Run: headless pygame with SDL's dummy video driver; simulated clock (each Clock.tick advances the game by its frame time, no real sleeping); random seed 0; keys injected as events and as key.get_pressed() state; no mouse input.
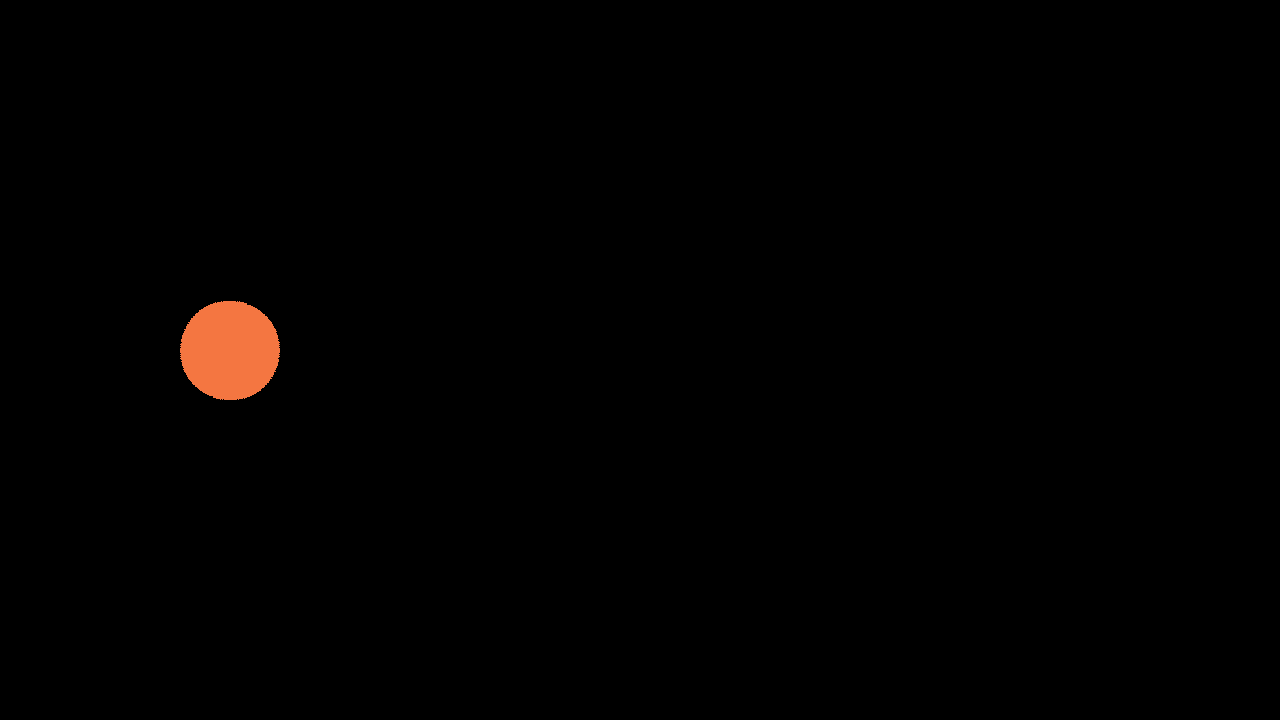
Frame 1 of 4 · flips 1–60 · no input
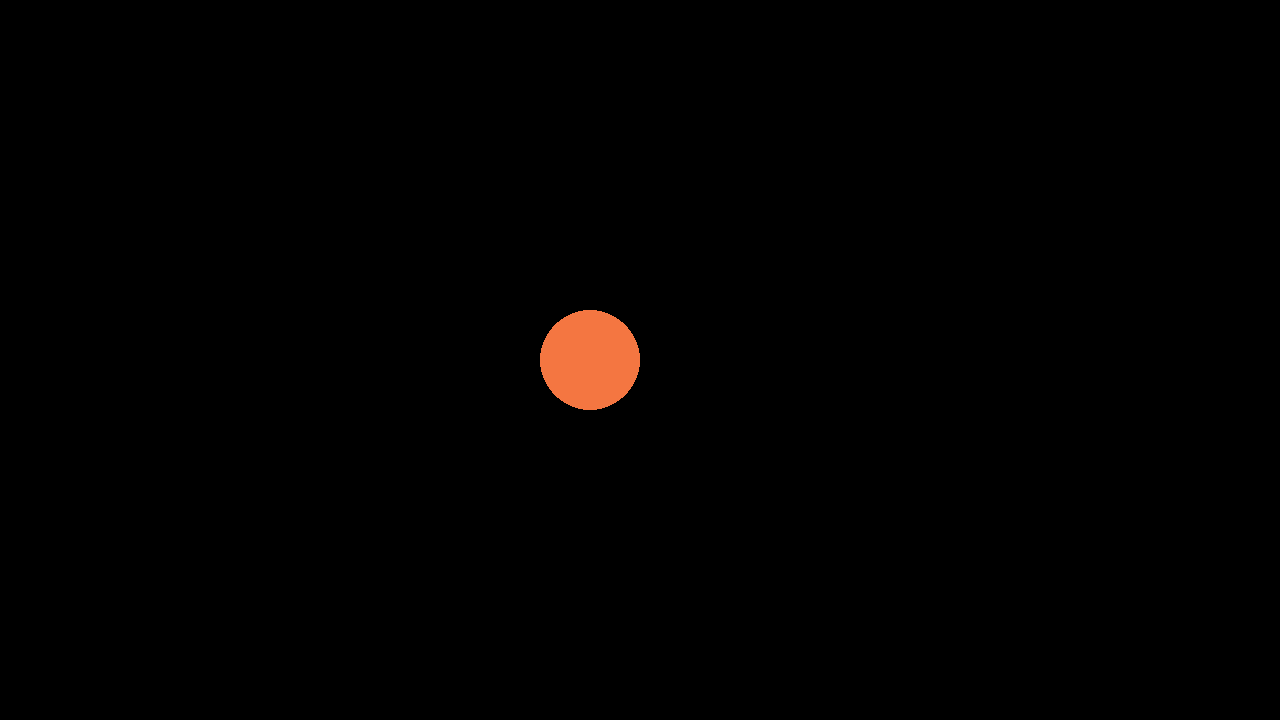
Frame 2 of 4 · flips 61–180 · tapped SPACE, RETURN · held RIGHT (→), D
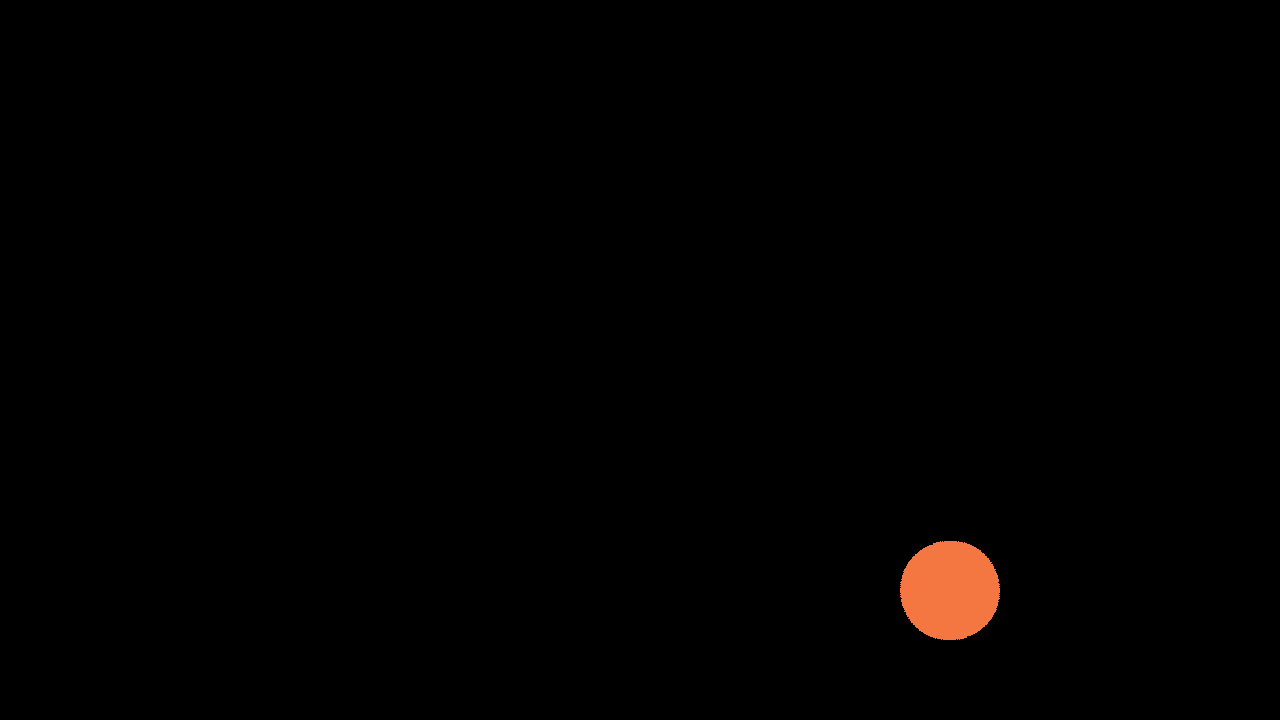
Frame 3 of 4 · flips 181–300 · held DOWN (↓), S
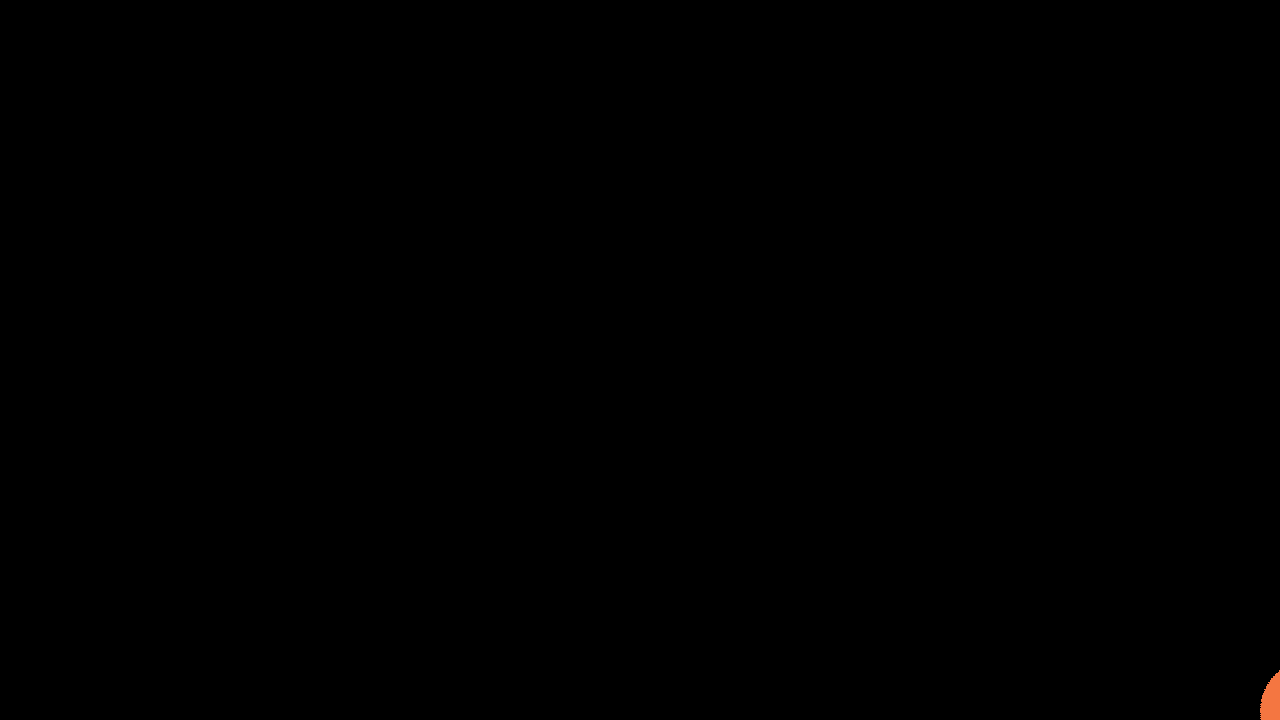
Frame 4 of 4 · flips 301–420 · held LEFT (←), A, UP (↑), W

The pygame program that drew these frames:

import pygame
import random
pygame.init()

BLACK    = (   0,   0,   0)
WHITE    = ( 255, 255, 255)
GREEN    = (   0, 255,   0)
ORANGE      = (244, 118, 65)
BLUE     = (   0,   0, 255)
PURPLE   = ( 255,   0, 255)

SCREEN_WIDTH = 1280
SCREEN_HEIGHT = 720

size = (SCREEN_WIDTH, SCREEN_HEIGHT)

class Ball:
    def __init__(self, x, y, gravityspeed, throwspeed, rotatespeed):
        self.color = ORANGE
        self.size = 50

        #ball
        self.ball_surface = pygame.Surface((self.size * 2, self.size * 2))
        #pygame.draw.circle(self.ball_surface, self.color, [self.size, self.size], self.size)
        #pygame.draw.line(self.ball_surface, WHITE, (0,0), (50, 0), 3)
        self.ball_surface.fill(BLACK)


        self.image = self.drawImage()
        self.rect = self.image.get_rect()
        self.rect.x = x
        self.rect.y = y

        self.speeddown = gravityspeed
        self.speedright = throwspeed
        self.speedrot = rotatespeed
        self.currot = 0

        self.maxheight = x - 1


        self.orig_ball_surface = self.ball_surface.convert()


    def drawImage(self):
        pygame.draw.circle(self.ball_surface, self.color, [self.size, self.size], self.size)
        return self.ball_surface.convert()


    def draw(self,screen):
        screen.blit(self.ball_surface.convert(), self.rect)

    def update(self):
        if self.rect.x < SCREEN_WIDTH:
            self.rect.x += self.speedright
        else:
            return 69

        if self.rect.centery > self.maxheight:
            self.rect.y += self.speeddown
        else:
            self.speeddown *= -1
            self.rect.y += self.speeddown

        if self.rect.bottom > SCREEN_HEIGHT:
            #ball will change direction when it reaches the bottom
            self.speeddown *= -1
            self.maxheight = (SCREEN_HEIGHT - self.maxheight) * 0.25 + self.maxheight

        self.currot += self.speedrot

        currentcentre = self.rect.center
        self.ball_surface = pygame.transform.rotate(self.orig_ball_surface, self.currot)
        self.rect = self.ball_surface.get_rect(center=currentcentre)
        self.thecenter = self.ball_surface.get_rect().center

screen = pygame.display.set_mode(size)

pygame.display.set_caption("Bouncing Ball")

done = False

clock = pygame.time.Clock()

ball = Ball(0, 0, 5, 3, 2)

stop = False

while not done:

    for event in pygame.event.get():
        if event.type == pygame.QUIT:
            done = True

    screen.fill(BLACK)

    if not stop:
        if ball.update() == 69:
            stop = True
        ball.draw(screen)
    else:
        pass
        # wait for input


    pygame.display.flip()

    clock.tick(60)

pygame.quit()
